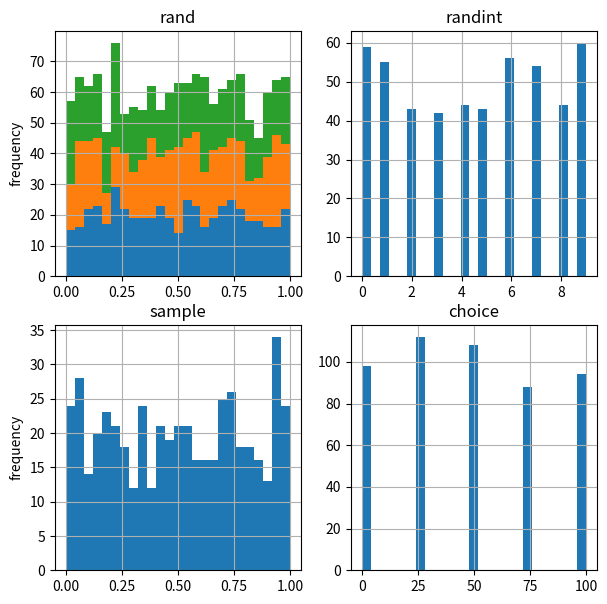

Write the Python code that produced this figure.
import numpy as np
import numpy.random as npr
import matplotlib.pyplot as plt

sample_size = 500
rn1 = npr.rand(sample_size, 3)
rn2 = npr.randint(0, 10, sample_size)
rn3 = npr.sample(size=sample_size)

a = [0, 25, 50, 75, 100]
rn4 = npr.choice(a, size=sample_size)

fig, ((ax1, ax2), (ax3, ax4)) = plt.subplots(nrows=2, ncols=2,
                                             figsize=(7, 7))
ax1.hist(rn1, bins=25, stacked=True)
ax1.set_title('rand')
ax1.set_ylabel('frequency')
ax1.grid(True)
ax2.hist(rn2, bins=25)
ax2.set_title('randint')
ax2.grid(True)
ax3.hist(rn3, bins=25)
ax3.set_title('sample')
ax3.set_ylabel('frequency')
ax3.grid(True)
ax4.hist(rn4, bins=25)
ax4.set_title('choice')
ax4.grid(True)

plt.show()
